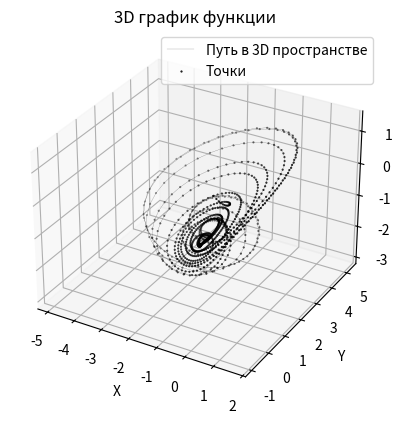
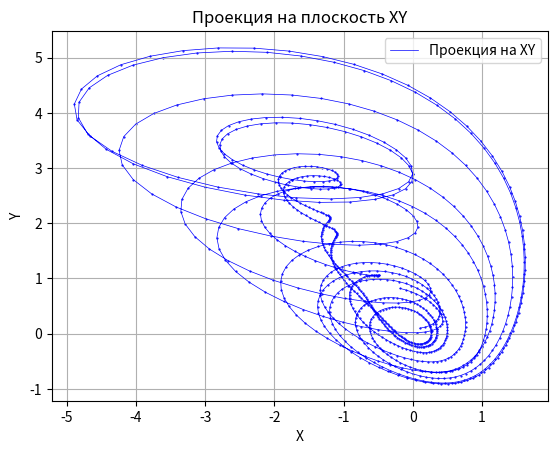
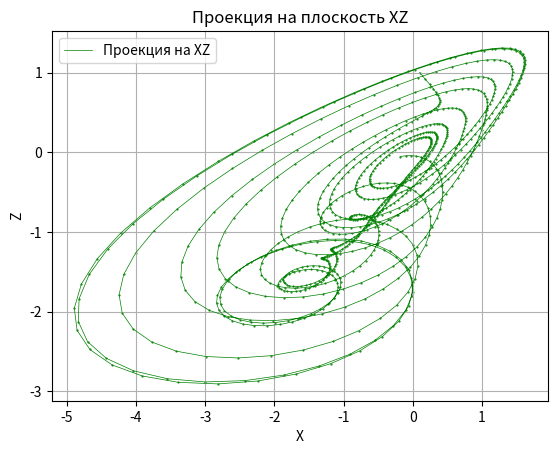
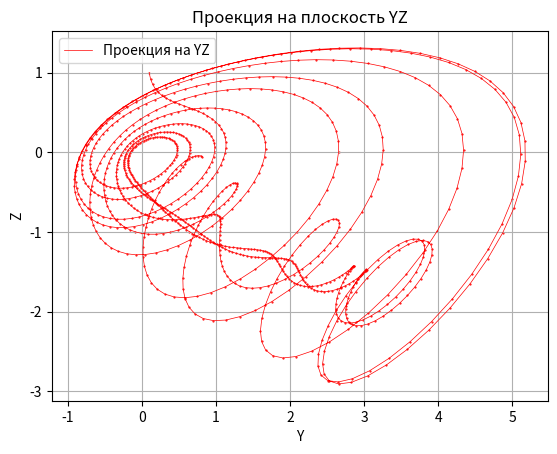
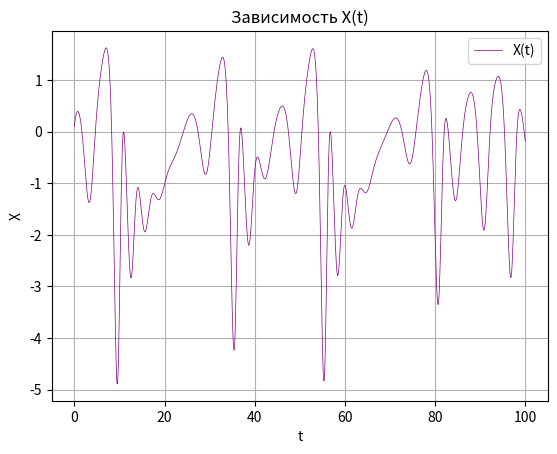
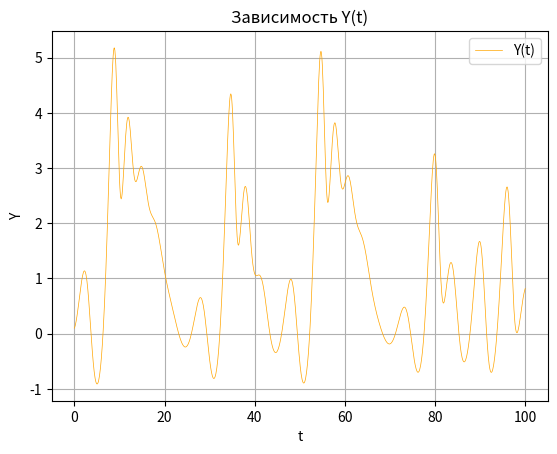
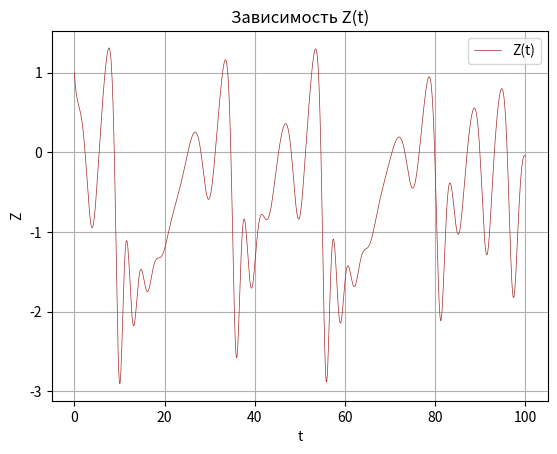

Recreate these plots in Python, in order.
import numpy as np
import csv  # Импортируем библиотеку для работы с CSV
import matplotlib.pyplot as plt  # Импортируем библиотеку для построения графиков

# Определим функции для системы уравнений
def f1(t, x, y, z):
    return -y + z**2

def f2(t, x, y, z):
    return x + 0.5 * y

def f3(t, x, y, z):
    return x - z

# Метод Рунге-Кутты четвертого порядка
def runge_kutta_system(t0, x0, y0, z0, h, n):
    t_values = [t0]
    x_values = [x0]
    y_values = [y0]
    z_values = [z0]

    t, x, y, z = t0, x0, y0, z0

    for _ in range(n):
        # Вычисление коэффициентов k для каждого уравнения
        k1_x = h * f1(t, x, y, z)
        k1_y = h * f2(t, x, y, z)
        k1_z = h * f3(t, x, y, z)
        
        k2_x = h * f1(t + 0.5 * h, x + 0.5 * k1_x, y + 0.5 * k1_y, z + 0.5 * k1_z)
        k2_y = h * f2(t + 0.5 * h, x + 0.5 * k1_x, y + 0.5 * k1_y, z + 0.5 * k1_z)
        k2_z = h * f3(t + 0.5 * h, x + 0.5 * k1_x, y + 0.5 * k1_y, z + 0.5 * k1_z)
        
        k3_x = h * f1(t + 0.5 * h, x + 0.5 * k2_x, y + 0.5 * k2_y, z + 0.5 * k2_z)
        k3_y = h * f2(t + 0.5 * h, x + 0.5 * k2_x, y + 0.5 * k2_y, z + 0.5 * k2_z)
        k3_z = h * f3(t + 0.5 * h, x + 0.5 * k2_x, y + 0.5 * k2_y, z + 0.5 * k2_z)
        
        k4_x = h * f1(t + h, x + k3_x, y + k3_y, z + k3_z)
        k4_y = h * f2(t + h, x + k3_x, y + k3_y, z + k3_z)
        k4_z = h * f3(t + h, x + k3_x, y + k3_y, z + k3_z)
        
        # Обновление значений переменных
        x += (k1_x + 2 * k2_x + 2 * k3_x + k4_x) / 6
        y += (k1_y + 2 * k2_y + 2 * k3_y + k4_y) / 6
        z += (k1_z + 2 * k2_z + 2 * k3_z + k4_z) / 6
        t += h

        # Сохранение результатов
        t_values.append(t)
        x_values.append(x)
        y_values.append(y)
        z_values.append(z)

    return t_values, x_values, y_values, z_values

# Начальные условия и параметры
t0 = 0.0
x0 = 0.1
y0 = 0.1
z0 = 1.0
h = 0.1
n_steps = int(100 / h)

# Решение системы методом Рунге-Кутты
t_values, x_values, y_values, z_values = runge_kutta_system(t0, x0, y0, z0, h, n_steps)

# Печать всех значений после завершения
print("\nВсе значения:")
print(f"t = {t0}, X = {x0}, Y = {y0}, Z = {z0}")
for t, x, y, z in zip(t_values, x_values, y_values, z_values):
    print(f"t = {t:.2f}, X = {x:.6f}, Y = {y:.6f}, Z = {z:.6f}")

# Построение графика в 3D
fig = plt.figure()
ax = fig.add_subplot(111, projection='3d')

# Отображение линии функции тонкой черной линией
ax.plot(x_values, y_values, z_values, color='black', linestyle='-', linewidth=0.1, label='Путь в 3D пространстве')

# Отображение точек на линии
ax.scatter(x_values, y_values, z_values, color='black', s=0.3, label='Точки')

ax.set_xlabel('X')
ax.set_ylabel('Y')
ax.set_zlabel('Z')
ax.set_title('3D график функции')
ax.legend()
plt.show()  # Показываем график

# Проекции на плоскости XY, XZ и YZ
# Плоскость XY
plt.figure()
plt.plot(x_values, y_values, color='blue', linewidth=0.5, label='Проекция на XY')
plt.scatter(x_values, y_values, color='blue', s=0.3)
plt.xlabel('X')
plt.ylabel('Y')
plt.title('Проекция на плоскость XY')
plt.legend()
plt.grid()
plt.show()

# Плоскость XZ
plt.figure()
plt.plot(x_values, z_values, color='green', linewidth=0.5, label='Проекция на XZ')
plt.scatter(x_values, z_values, color='green', s=0.3)
plt.xlabel('X')
plt.ylabel('Z')
plt.title('Проекция на плоскость XZ')
plt.legend()
plt.grid()
plt.show()

# Плоскость YZ
plt.figure()
plt.plot(y_values, z_values, color='red', linewidth=0.5, label='Проекция на YZ')
plt.scatter(y_values, z_values, color='red', s=0.3)
plt.xlabel('Y')
plt.ylabel('Z')
plt.title('Проекция на плоскость YZ')
plt.legend()
plt.grid()
plt.show()

# Графики зависимости X(t), Y(t) и Z(t)
# График X(t)
plt.figure()
plt.plot(t_values, x_values, color='purple', linewidth=0.5, label='X(t)')
plt.xlabel('t')
plt.ylabel('X')
plt.title('Зависимость X(t)')
plt.legend()
plt.grid()
plt.show()

# График Y(t)
plt.figure()
plt.plot(t_values, y_values, color='orange', linewidth=0.5, label='Y(t)')
plt.xlabel('t')
plt.ylabel('Y')
plt.title('Зависимость Y(t)')
plt.legend()
plt.grid()
plt.show()

# График Z(t)
plt.figure()
plt.plot(t_values, z_values, color='brown', linewidth=0.5, label='Z(t)')
plt.xlabel('t')
plt.ylabel('Z')
plt.title('Зависимость Z(t)')
plt.legend()
plt.grid()
plt.show()